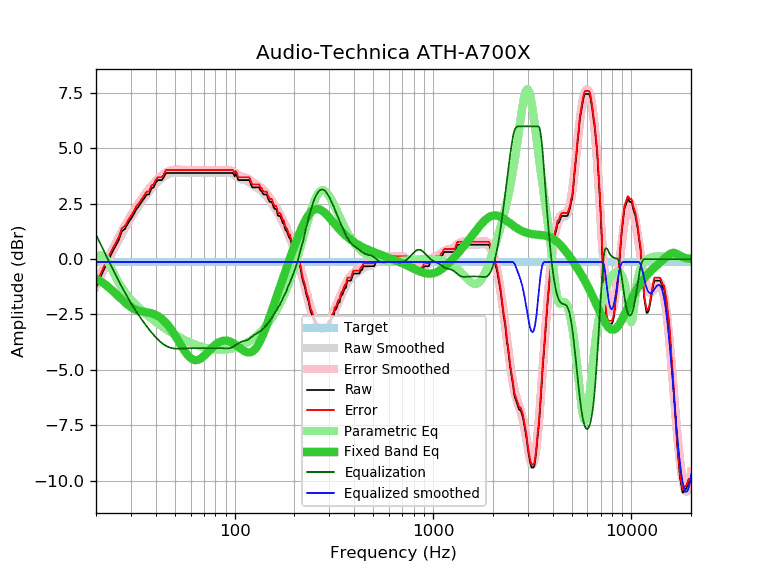

Source data for this figure (header and first rows):
frequency, raw, error, smoothed, error_smoothed, equalization, parametric_eq, equalized_raw, equalized_smoothed, target
20, -1.30, -1.17, -1.24, -1.11, 1.11, -0.87, -0.19, -0.13, -0.13
21, -0.84, -0.71, -0.84, -0.71, 0.71, -0.99, -0.13, -0.13, -0.13
22, -0.44, -0.31, -0.47, -0.34, 0.34, -1.11, -0.10, -0.13, -0.13
23, -0.09, 0.04, -0.11, 0.02, -0.02, -1.25, -0.11, -0.13, -0.13
24, 0.27, 0.40, 0.23, 0.36, -0.36, -1.39, -0.09, -0.13, -0.13
25, 0.57, 0.70, 0.55, 0.68, -0.68, -1.54, -0.11, -0.13, -0.13
26, 0.85, 0.98, 0.85, 0.98, -0.98, -1.69, -0.13, -0.13, -0.13
27, 1.26, 1.39, 1.13, 1.26, -1.26, -1.83, 0.00, -0.13, -0.13
28, 1.37, 1.50, 1.38, 1.52, -1.52, -1.96, -0.15, -0.13, -0.13
29, 1.62, 1.75, 1.63, 1.76, -1.76, -2.07, -0.14, -0.13, -0.13
30, 1.82, 1.95, 1.85, 1.98, -1.98, -2.16, -0.16, -0.13, -0.13
31, 2.03, 2.16, 2.06, 2.19, -2.19, -2.24, -0.16, -0.13, -0.13
32, 2.27, 2.40, 2.25, 2.38, -2.38, -2.29, -0.11, -0.13, -0.13
33, 2.41, 2.54, 2.43, 2.56, -2.56, -2.33, -0.15, -0.13, -0.13
34, 2.59, 2.72, 2.60, 2.73, -2.73, -2.36, -0.14, -0.13, -0.13
35, 2.75, 2.88, 2.75, 2.89, -2.89, -2.38, -0.14, -0.13, -0.13
36, 2.92, 3.05, 2.90, 3.03, -3.03, -2.40, -0.11, -0.13, -0.13
37, 2.92, 3.05, 3.04, 3.17, -3.17, -2.42, -0.25, -0.13, -0.13
38, 3.19, 3.32, 3.17, 3.30, -3.30, -2.45, -0.11, -0.13, -0.13
39, 3.24, 3.37, 3.29, 3.42, -3.42, -2.48, -0.18, -0.13, -0.13
40, 3.45, 3.58, 3.40, 3.53, -3.53, -2.52, -0.08, -0.13, -0.13
41, 3.57, 3.70, 3.50, 3.63, -3.63, -2.57, -0.06, -0.13, -0.13
42, 3.57, 3.70, 3.58, 3.72, -3.72, -2.63, -0.15, -0.13, -0.13
43, 3.57, 3.70, 3.66, 3.79, -3.79, -2.70, -0.22, -0.13, -0.13
44, 3.71, 3.84, 3.73, 3.86, -3.86, -2.78, -0.15, -0.13, -0.13
45, 3.89, 4.02, 3.78, 3.91, -3.91, -2.87, -0.02, -0.13, -0.13
46, 3.89, 4.02, 3.83, 3.96, -3.96, -2.97, -0.07, -0.13, -0.13
47, 3.89, 4.02, 3.86, 3.99, -3.99, -3.08, -0.10, -0.13, -0.13
48, 3.89, 4.02, 3.88, 4.02, -4.02, -3.20, -0.13, -0.13, -0.13
49, 3.89, 4.02, 3.90, 4.03, -4.03, -3.31, -0.14, -0.13, -0.13
50, 3.89, 4.02, 3.91, 4.04, -4.04, -3.44, -0.15, -0.13, -0.13
51, 3.89, 4.02, 3.91, 4.04, -4.04, -3.56, -0.15, -0.13, -0.13
52, 3.89, 4.02, 3.91, 4.04, -4.04, -3.69, -0.15, -0.13, -0.13
53, 3.89, 4.02, 3.91, 4.04, -4.04, -3.81, -0.15, -0.13, -0.13
54, 3.89, 4.02, 3.91, 4.04, -4.04, -3.93, -0.15, -0.13, -0.13
55, 3.89, 4.02, 3.90, 4.03, -4.03, -4.05, -0.14, -0.13, -0.13
56, 3.89, 4.02, 3.90, 4.03, -4.03, -4.15, -0.14, -0.13, -0.13
57, 3.89, 4.02, 3.89, 4.03, -4.03, -4.25, -0.14, -0.13, -0.13
58, 3.89, 4.02, 3.89, 4.02, -4.02, -4.34, -0.13, -0.13, -0.13
59, 3.89, 4.02, 3.89, 4.02, -4.02, -4.41, -0.13, -0.13, -0.13
60, 3.89, 4.02, 3.89, 4.02, -4.02, -4.47, -0.13, -0.13, -0.13
61, 3.89, 4.02, 3.89, 4.02, -4.02, -4.51, -0.13, -0.13, -0.13
62, 3.89, 4.02, 3.89, 4.02, -4.02, -4.54, -0.13, -0.13, -0.13
63, 3.89, 4.02, 3.89, 4.02, -4.02, -4.56, -0.13, -0.13, -0.13
64, 3.89, 4.02, 3.89, 4.02, -4.02, -4.56, -0.13, -0.13, -0.13
65, 3.89, 4.02, 3.89, 4.02, -4.02, -4.55, -0.13, -0.13, -0.13
66, 3.89, 4.02, 3.89, 4.02, -4.02, -4.53, -0.13, -0.13, -0.13
67, 3.89, 4.02, 3.89, 4.02, -4.02, -4.50, -0.13, -0.13, -0.13
68, 3.89, 4.02, 3.89, 4.02, -4.02, -4.46, -0.13, -0.13, -0.13
69, 3.89, 4.02, 3.89, 4.02, -4.02, -4.42, -0.13, -0.13, -0.13
70, 3.89, 4.02, 3.89, 4.02, -4.02, -4.37, -0.13, -0.13, -0.13
71, 3.89, 4.02, 3.89, 4.02, -4.02, -4.32, -0.13, -0.13, -0.13
72, 3.89, 4.02, 3.89, 4.02, -4.02, -4.26, -0.13, -0.13, -0.13
73, 3.89, 4.02, 3.89, 4.02, -4.02, -4.21, -0.13, -0.13, -0.13
74, 3.89, 4.02, 3.89, 4.02, -4.02, -4.15, -0.13, -0.13, -0.13
75, 3.89, 4.02, 3.89, 4.02, -4.02, -4.10, -0.13, -0.13, -0.13
76, 3.89, 4.02, 3.89, 4.02, -4.02, -4.04, -0.13, -0.13, -0.13
77, 3.89, 4.02, 3.89, 4.02, -4.02, -3.99, -0.13, -0.13, -0.13
78, 3.89, 4.02, 3.89, 4.02, -4.02, -3.95, -0.13, -0.13, -0.13
79, 3.89, 4.02, 3.89, 4.02, -4.02, -3.90, -0.13, -0.13, -0.13
... 553 more rows
